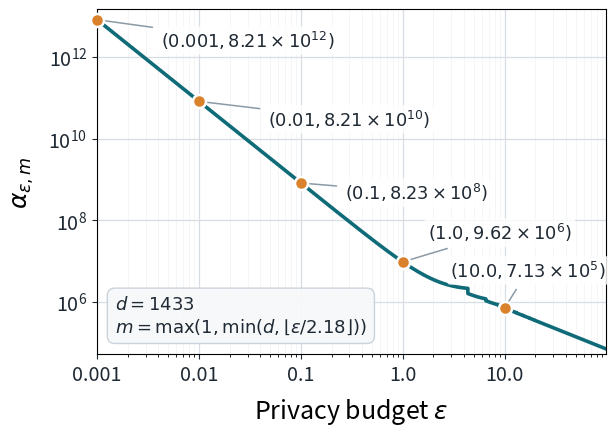

Recreate this plot in Python.
#!/usr/bin/env python3
from __future__ import annotations

import argparse
import csv
import math
from pathlib import Path
from typing import Any

import matplotlib

matplotlib.use("Agg")

import matplotlib.pyplot as plt
import numpy as np
from matplotlib.ticker import FixedLocator, FuncFormatter, LogLocator, NullFormatter


DEFAULT_OUTPUT_DIR = Path("outputs/figure2")

CORA_FEATURE_DIM = 1433
BEST_DIVISOR = 2.18
EPS_MIN = 1e-3
EPS_MAX = 100.0
EPS_PLOT_MAX = 100.0
MARKED_EPS = (0.001, 0.01, 0.1, 1.0, 10.0)
EXPECTED_MARKED_M = (1, 1, 1, 1, 4)

CURVE_COLOR = "#0f6b78"
MARKER_COLOR = "#d9822b"
GRID_COLOR = "#d7dde2"
TEXT_COLOR = "#1f2933"

plt.rcParams["pdf.fonttype"] = 42
plt.rcParams["ps.fonttype"] = 42


def parse_args() -> argparse.Namespace:
    parser = argparse.ArgumentParser(
        description="Plot alpha_{epsilon,m} for Cora with MBM m=best sampling."
    )
    parser.add_argument(
        "--output-dir",
        type=Path,
        default=DEFAULT_OUTPUT_DIR,
        help="Directory where PDF/PNG/CSV outputs will be written.",
    )
    parser.add_argument(
        "--num-points",
        type=int,
        default=3000,
        help="Number of dense log-spaced epsilon points.",
    )
    return parser.parse_args()


def resolve_best_m(epsilon: np.ndarray | float) -> np.ndarray:
    values = np.asarray(epsilon, dtype=float)
    m = np.floor(values / BEST_DIVISOR).astype(int)
    return np.clip(m, 1, CORA_FEATURE_DIM)


def alpha_epsilon_m(epsilon: np.ndarray | float, m: np.ndarray | int) -> np.ndarray:
    eps = np.asarray(epsilon, dtype=float)
    m_arr = np.asarray(m, dtype=float)
    eps_per_dim = eps / m_arr
    expm1_value = np.expm1(eps_per_dim)
    ratio = (expm1_value + 2.0) / expm1_value
    return (float(CORA_FEATURE_DIM) ** 2) * (ratio**2) / m_arr


def build_epsilon_grid(num_points: int) -> np.ndarray:
    if num_points < 100:
        raise ValueError("--num-points must be at least 100")
    dense = np.logspace(math.log10(EPS_MIN), math.log10(EPS_MAX), num_points)
    thresholds: list[float] = []
    max_m = int(math.floor(EPS_MAX / BEST_DIVISOR))
    for m in range(1, max_m + 1):
        threshold = m * BEST_DIVISOR
        if EPS_MIN <= threshold <= EPS_MAX:
            thresholds.extend(
                [
                    threshold * (1.0 - 1e-8),
                    threshold,
                    threshold * (1.0 + 1e-8),
                ]
            )
    values = np.asarray([*dense, *MARKED_EPS, *thresholds], dtype=float)
    values = values[(values >= EPS_MIN) & (values <= EPS_MAX)]
    return np.unique(np.sort(values))


def format_sci(value: float) -> str:
    coefficient, exponent = f"{value:.2e}".split("e")
    return rf"{coefficient}\times10^{{{int(exponent)}}}"


def format_eps(value: float) -> str:
    if value < 0.01:
        return f"{value:.3f}"
    if value < 0.1:
        return f"{value:.2f}"
    if value < 1:
        return f"{value:.1f}"
    return f"{value:.1f}"


def validate_values(epsilon: np.ndarray, m: np.ndarray, alpha: np.ndarray) -> None:
    if CORA_FEATURE_DIM != 1433:
        raise RuntimeError(f"Expected Cora d=1433, got {CORA_FEATURE_DIM}")
    marked_m = tuple(int(resolve_best_m(np.asarray([eps], dtype=float))[0]) for eps in MARKED_EPS)
    if marked_m != EXPECTED_MARKED_M:
        raise RuntimeError(f"Unexpected marked m values: {marked_m}")
    if not np.all(np.isfinite(epsilon)) or not np.all(epsilon > 0):
        raise RuntimeError("All epsilon values must be finite and positive")
    if not np.all((m >= 1) & (m <= CORA_FEATURE_DIM)):
        raise RuntimeError("All m values must be in [1, d]")
    if not np.all(np.isfinite(alpha)) or not np.all(alpha > 0):
        raise RuntimeError("All alpha values must be finite and positive")


def write_curve_csv(path: Path, epsilon: np.ndarray, m: np.ndarray, alpha: np.ndarray) -> None:
    path.parent.mkdir(parents=True, exist_ok=True)
    with path.open("w", encoding="utf-8", newline="") as handle:
        writer = csv.DictWriter(handle, fieldnames=["epsilon", "m", "alpha"])
        writer.writeheader()
        for eps_value, m_value, alpha_value in zip(epsilon, m, alpha):
            writer.writerow(
                {
                    "epsilon": f"{float(eps_value):.17g}",
                    "m": int(m_value),
                    "alpha": f"{float(alpha_value):.17g}",
                }
            )


def write_marked_csv(path: Path) -> list[dict[str, Any]]:
    rows: list[dict[str, Any]] = []
    for eps_value in MARKED_EPS:
        m_value = int(resolve_best_m(np.asarray([eps_value], dtype=float))[0])
        alpha_value = float(alpha_epsilon_m(np.asarray([eps_value], dtype=float), m_value)[0])
        rows.append(
            {
                "epsilon": f"{eps_value:.17g}",
                "m": m_value,
                "alpha": f"{alpha_value:.17g}",
                "alpha_label": format_sci(alpha_value),
            }
        )
    path.parent.mkdir(parents=True, exist_ok=True)
    with path.open("w", encoding="utf-8", newline="") as handle:
        writer = csv.DictWriter(handle, fieldnames=["epsilon", "m", "alpha", "alpha_label"])
        writer.writeheader()
        writer.writerows(rows)
    return rows


def plot_curve(output_dir: Path, epsilon: np.ndarray, alpha: np.ndarray, marked_rows: list[dict[str, Any]]) -> None:
    fig, ax = plt.subplots(figsize=(6.25, 4.45))
    fig.subplots_adjust(left=0.16, right=0.975, top=0.965, bottom=0.19)

    ax.plot(epsilon, alpha, color=CURVE_COLOR, linewidth=2.6, solid_capstyle="round")

    marked_x = np.asarray([float(row["epsilon"]) for row in marked_rows], dtype=float)
    marked_y = np.asarray([float(row["alpha"]) for row in marked_rows], dtype=float)
    ax.scatter(
        marked_x,
        marked_y,
        s=88,
        color=MARKER_COLOR,
        edgecolor="white",
        linewidth=1.8,
        zorder=4,
        clip_on=False,
    )

    offsets = {
        0.001: (46, -20),
        0.01: (50, -18),
        0.1: (32, -12),
        1.0: (18, 16),
        10.0: (-39, 22),
    }
    for row in marked_rows:
        eps_value = float(row["epsilon"])
        alpha_value = float(row["alpha"])
        label = rf"$({format_eps(eps_value)}, {format_sci(alpha_value)})$"
        ax.annotate(
            label,
            xy=(eps_value, alpha_value),
            xytext=offsets[eps_value],
            textcoords="offset points",
            fontsize=12.8,
            color=TEXT_COLOR,
            bbox={"boxstyle": "round,pad=0.18", "facecolor": "white", "edgecolor": "none", "alpha": 0.82},
            arrowprops={
                "arrowstyle": "-",
                "color": "#8b9aa5",
                "linewidth": 1.1,
                "shrinkA": 4,
                "shrinkB": 5,
            },
        )

    ax.set_xscale("log")
    ax.set_yscale("log")
    ax.set_xlim(EPS_MIN, EPS_PLOT_MAX)
    ax.set_ylim(bottom=float(np.min(alpha)) * 0.75, top=float(np.max(alpha)) * 1.8)
    ax.set_xlabel(r"Privacy budget $\epsilon$", fontsize=18, labelpad=8)
    ax.set_ylabel(r"$\alpha_{\epsilon,m}$", fontsize=18, labelpad=9)
    ax.xaxis.set_major_locator(FixedLocator(list(MARKED_EPS)))
    ax.xaxis.set_major_formatter(FuncFormatter(lambda value, _: format_eps(value)))
    ax.xaxis.set_minor_locator(LogLocator(base=10, subs=np.arange(2, 10) * 0.1))
    ax.xaxis.set_minor_formatter(NullFormatter())
    ax.grid(True, which="major", color=GRID_COLOR, linewidth=0.9)
    ax.grid(True, which="minor", color=GRID_COLOR, linewidth=0.45, alpha=0.45)
    ax.tick_params(axis="both", which="major", labelsize=14.2, colors=TEXT_COLOR)

    note = r"$d=1433$" + "\n" + r"$m=\max(1,\min(d,\lfloor\epsilon/2.18\rfloor))$"
    ax.text(
        0.035,
        0.065,
        note,
        transform=ax.transAxes,
        fontsize=13.0,
        color=TEXT_COLOR,
        bbox={"boxstyle": "round,pad=0.42", "facecolor": "#f6f8fa", "edgecolor": "#c8d1d9", "alpha": 0.95},
    )

    output_dir.mkdir(parents=True, exist_ok=True)
    pdf_path = output_dir / "cora_alpha_epsilon_m.pdf"
    png_path = output_dir / "cora_alpha_epsilon_m.png"
    fig.savefig(pdf_path, dpi=300, bbox_inches="tight", pad_inches=0)
    fig.savefig(png_path, dpi=300, bbox_inches="tight", pad_inches=0)
    plt.close(fig)
    print(f"Saved {pdf_path}")
    print(f"Saved {png_path}")


def main() -> None:
    args = parse_args()
    epsilon = build_epsilon_grid(args.num_points)
    m = resolve_best_m(epsilon)
    alpha = alpha_epsilon_m(epsilon, m)
    validate_values(epsilon, m, alpha)

    curve_csv = args.output_dir / "cora_alpha_epsilon_m_curve.csv"
    marked_csv = args.output_dir / "cora_alpha_epsilon_m_marked_points.csv"
    write_curve_csv(curve_csv, epsilon, m, alpha)
    marked_rows = write_marked_csv(marked_csv)
    plot_curve(args.output_dir, epsilon, alpha, marked_rows)
    print(f"Saved {curve_csv}")
    print(f"Saved {marked_csv}")
    print(f"Curve rows: {len(epsilon)}")
    print(f"Marked rows: {len(marked_rows)}")


if __name__ == "__main__":
    try:
        main()
    except KeyboardInterrupt:
        raise SystemExit(130)
